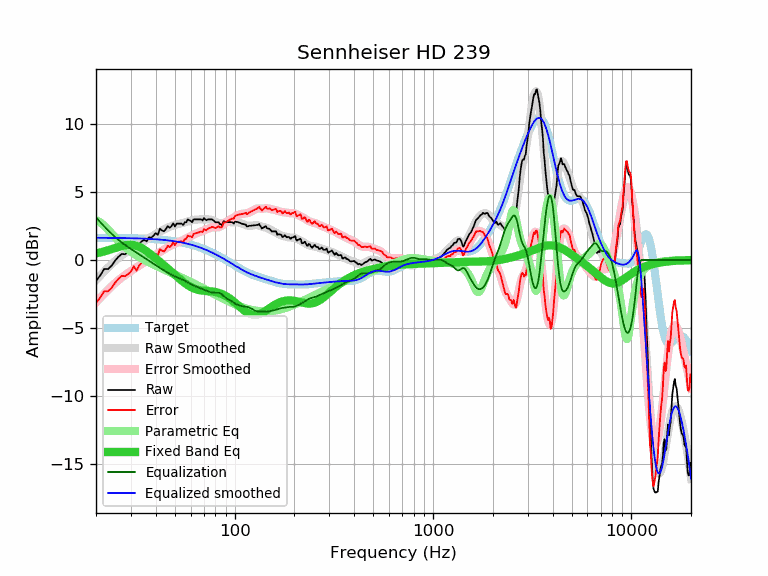

Values plotted in this chart, from the file beside it:
frequency, raw, error, smoothed, error_smoothed, equalization, parametric_eq, equalized_raw, equalized_smoothed, target
20, -1.54, -3.18, -1.49, -3.13, 3.13, 0.49, 1.59, 1.64, 1.64
21, -1.14, -2.78, -1.15, -2.79, 2.79, 0.56, 1.65, 1.64, 1.64
22, -0.66, -2.29, -0.84, -2.48, 2.48, 0.63, 1.82, 1.64, 1.64
23, -0.67, -2.30, -0.56, -2.19, 2.19, 0.72, 1.52, 1.63, 1.63
24, -0.41, -2.04, -0.30, -1.93, 1.93, 0.80, 1.52, 1.63, 1.63
25, -0.04, -1.67, -0.06, -1.69, 1.69, 0.89, 1.65, 1.63, 1.63
26, 0.25, -1.37, 0.15, -1.48, 1.48, 0.97, 1.73, 1.62, 1.62
27, 0.45, -1.17, 0.34, -1.28, 1.28, 1.04, 1.74, 1.62, 1.62
28, 0.42, -1.20, 0.50, -1.11, 1.11, 1.09, 1.53, 1.62, 1.62
29, 0.57, -1.04, 0.66, -0.96, 0.96, 1.12, 1.53, 1.61, 1.61
30, 0.75, -0.86, 0.80, -0.81, 0.81, 1.12, 1.56, 1.61, 1.61
31, 1.14, -0.46, 0.93, -0.67, 0.67, 1.10, 1.82, 1.60, 1.60
32, 0.81, -0.79, 1.05, -0.54, 0.54, 1.04, 1.36, 1.60, 1.60
33, 1.18, -0.41, 1.17, -0.42, 0.42, 0.97, 1.60, 1.59, 1.59
34, 1.38, -0.20, 1.29, -0.30, 0.30, 0.87, 1.68, 1.58, 1.58
35, 1.48, -0.09, 1.40, -0.18, 0.18, 0.76, 1.66, 1.58, 1.58
36, 1.37, -0.20, 1.51, -0.06, 0.06, 0.64, 1.43, 1.57, 1.57
37, 1.68, 0.12, 1.61, 0.06, -0.06, 0.51, 1.63, 1.56, 1.56
38, 1.65, 0.10, 1.72, 0.17, -0.17, 0.38, 1.48, 1.55, 1.55
39, 1.80, 0.26, 1.82, 0.28, -0.28, 0.25, 1.52, 1.54, 1.54
40, 1.98, 0.45, 1.91, 0.38, -0.38, 0.12, 1.60, 1.53, 1.53
41, 1.86, 0.34, 2.00, 0.49, -0.49, -0.01, 1.38, 1.52, 1.52
42, 2.30, 0.80, 2.09, 0.58, -0.58, -0.14, 1.72, 1.51, 1.51
43, 2.18, 0.69, 2.17, 0.68, -0.68, -0.26, 1.50, 1.49, 1.49
44, 2.11, 0.63, 2.25, 0.77, -0.77, -0.39, 1.34, 1.48, 1.48
45, 2.28, 0.82, 2.32, 0.86, -0.86, -0.51, 1.42, 1.46, 1.46
46, 2.50, 1.05, 2.39, 0.94, -0.94, -0.63, 1.56, 1.45, 1.45
47, 2.38, 0.95, 2.45, 1.02, -1.02, -0.75, 1.36, 1.43, 1.43
48, 2.48, 1.07, 2.50, 1.09, -1.09, -0.87, 1.39, 1.42, 1.42
49, 2.70, 1.30, 2.55, 1.15, -1.15, -0.98, 1.55, 1.40, 1.40
50, 2.47, 1.09, 2.59, 1.21, -1.21, -1.09, 1.26, 1.38, 1.38
51, 2.68, 1.32, 2.62, 1.26, -1.26, -1.20, 1.42, 1.36, 1.36
52, 2.68, 1.34, 2.65, 1.31, -1.31, -1.31, 1.37, 1.34, 1.34
53, 2.68, 1.36, 2.68, 1.36, -1.36, -1.41, 1.32, 1.32, 1.32
54, 2.68, 1.39, 2.70, 1.41, -1.41, -1.51, 1.27, 1.29, 1.29
55, 2.58, 1.31, 2.74, 1.47, -1.47, -1.61, 1.12, 1.27, 1.27
56, 2.78, 1.54, 2.77, 1.52, -1.52, -1.70, 1.26, 1.25, 1.25
57, 2.78, 1.56, 2.80, 1.58, -1.58, -1.78, 1.20, 1.22, 1.22
58, 2.99, 1.80, 2.84, 1.65, -1.65, -1.85, 1.35, 1.19, 1.19
59, 2.92, 1.75, 2.87, 1.71, -1.71, -1.92, 1.22, 1.17, 1.17
60, 2.89, 1.75, 2.90, 1.76, -1.76, -1.98, 1.13, 1.14, 1.14
61, 2.78, 1.67, 2.93, 1.82, -1.82, -2.04, 0.96, 1.11, 1.11
62, 2.99, 1.91, 2.95, 1.87, -1.87, -2.09, 1.12, 1.08, 1.08
63, 2.99, 1.94, 2.96, 1.91, -1.91, -2.13, 1.08, 1.05, 1.05
64, 2.99, 1.97, 2.98, 1.96, -1.96, -2.16, 1.03, 1.02, 1.02
65, 2.99, 2.00, 2.98, 2.00, -2.00, -2.19, 0.99, 0.99, 0.99
66, 2.99, 2.04, 2.99, 2.04, -2.04, -2.21, 0.96, 0.95, 0.95
67, 2.99, 2.07, 2.99, 2.07, -2.07, -2.23, 0.92, 0.92, 0.92
68, 2.99, 2.11, 2.99, 2.11, -2.11, -2.25, 0.88, 0.88, 0.88
69, 2.91, 2.06, 2.99, 2.14, -2.14, -2.26, 0.77, 0.85, 0.85
70, 3.09, 2.28, 2.99, 2.18, -2.18, -2.27, 0.91, 0.81, 0.81
71, 2.99, 2.21, 3.00, 2.22, -2.22, -2.27, 0.77, 0.78, 0.78
72, 2.93, 2.19, 3.00, 2.26, -2.26, -2.28, 0.67, 0.74, 0.74
73, 2.99, 2.29, 3.00, 2.29, -2.29, -2.29, 0.70, 0.70, 0.70
74, 2.99, 2.33, 2.99, 2.33, -2.33, -2.30, 0.66, 0.66, 0.66
75, 2.99, 2.37, 2.98, 2.36, -2.36, -2.30, 0.63, 0.62, 0.62
76, 2.99, 2.41, 2.96, 2.38, -2.38, -2.31, 0.61, 0.59, 0.59
77, 2.99, 2.45, 2.94, 2.39, -2.39, -2.32, 0.60, 0.55, 0.55
78, 2.93, 2.43, 2.91, 2.40, -2.40, -2.33, 0.53, 0.51, 0.51
79, 2.86, 2.40, 2.87, 2.40, -2.40, -2.35, 0.46, 0.47, 0.47
... 553 more rows
